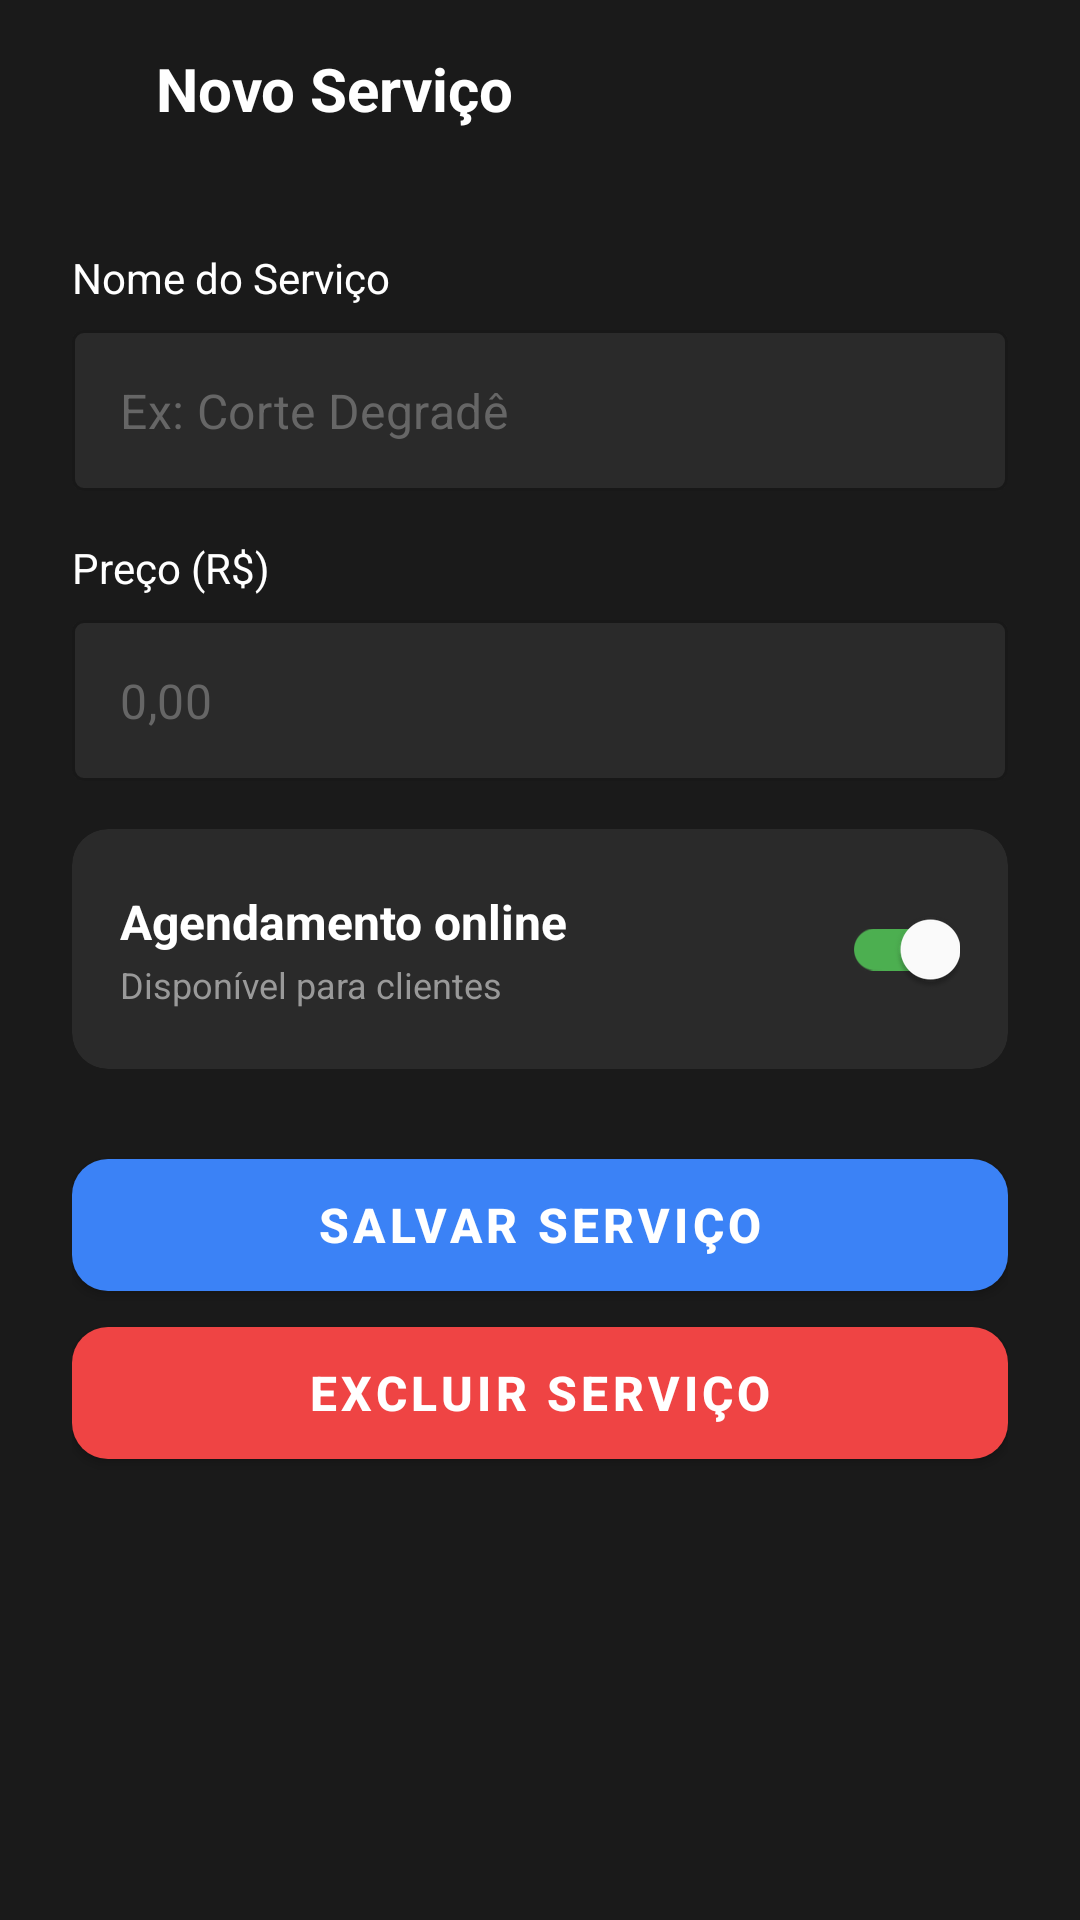

Android layout source for this screen:
<!-- AndroidManifest.xml: application theme Theme.BarberPro -->
<!-- res/layout/fragment_new_services.xml -->
<?xml version="1.0" encoding="utf-8"?>
<androidx.constraintlayout.widget.ConstraintLayout xmlns:android="http://schemas.android.com/apk/res/android"
    xmlns:app="http://schemas.android.com/apk/res-auto"
    xmlns:tools="http://schemas.android.com/tools"
    android:layout_width="match_parent"
    android:layout_height="match_parent"
    android:background="@color/background_dark"
    tools:context=".ui.services.ServicesFragment">

    
    <LinearLayout
        android:id="@+id/headerLayout"
        android:layout_width="match_parent"
        android:layout_height="wrap_content"
        android:orientation="horizontal"
        android:padding="16dp"
        android:gravity="center_vertical"
        app:layout_constraintTop_toTopOf="parent">

        <ImageView
            android:id="@+id/backButton"
            android:layout_width="24dp"
            android:layout_height="24dp"
            android:src="@drawable/ic_arrow_back"
            app:tint="@android:color/white"
            android:clickable="true"
            android:focusable="true"
            android:padding="4dp" />

        <TextView
            android:id="@+id/headerTitle"
            android:layout_width="0dp"
            android:layout_height="wrap_content"
            android:layout_weight="1"
            android:layout_marginStart="12dp"
            android:text="Novo Serviço"
            android:textSize="20sp"
            android:textStyle="bold"
            android:textColor="@android:color/white" />
    </LinearLayout>

    
    <ScrollView
        android:layout_width="match_parent"
        android:layout_height="0dp"
        android:paddingBottom="80dp"
        android:clipToPadding="false"
        app:layout_constraintTop_toBottomOf="@id/headerLayout"
        app:layout_constraintBottom_toBottomOf="parent">

        <LinearLayout
            android:layout_width="match_parent"
            android:layout_height="wrap_content"
            android:orientation="vertical"
            android:padding="24dp">

            
            <TextView
                android:layout_width="wrap_content"
                android:layout_height="wrap_content"
                android:text="Nome do Serviço"
                android:textSize="14sp"
                android:textColor="@android:color/white"
                android:layout_marginBottom="8dp" />

            <com.google.android.material.textfield.TextInputLayout
                android:id="@+id/nomeLayout"
                android:layout_width="match_parent"
                android:layout_height="wrap_content"
                android:layout_marginBottom="16dp"
                app:boxBackgroundMode="outline"
                app:boxBackgroundColor="@color/input_background"
                app:boxStrokeColor="@color/gold"
                app:boxStrokeWidth="1dp"
                app:hintEnabled="false"
                style="@style/Widget.MaterialComponents.TextInputLayout.OutlinedBox">

                <com.google.android.material.textfield.TextInputEditText
                    android:id="@+id/nomeInput"
                    android:layout_width="match_parent"
                    android:layout_height="wrap_content"
                    android:hint="Ex: Corte Degradê"
                    android:textColor="@android:color/white"
                    android:textColorHint="@color/text_hint"
                    android:inputType="text"
                    android:paddingVertical="16dp" />
            </com.google.android.material.textfield.TextInputLayout>

            
            <TextView
                android:layout_width="wrap_content"
                android:layout_height="wrap_content"
                android:text="Preço (R$)"
                android:textSize="14sp"
                android:textColor="@android:color/white"
                android:layout_marginBottom="8dp" />

            <com.google.android.material.textfield.TextInputLayout
                android:id="@+id/precoLayout"
                android:layout_width="match_parent"
                android:layout_height="wrap_content"
                android:layout_marginBottom="16dp"
                app:boxBackgroundMode="outline"
                app:boxBackgroundColor="@color/input_background"
                app:boxStrokeColor="@color/gold"
                app:boxStrokeWidth="1dp"
                app:hintEnabled="false"
                app:prefixText="R$ "
                app:prefixTextColor="@color/text_secondary"
                style="@style/Widget.MaterialComponents.TextInputLayout.OutlinedBox">

                <com.google.android.material.textfield.TextInputEditText
                    android:id="@+id/precoInput"
                    android:layout_width="match_parent"
                    android:layout_height="wrap_content"
                    android:hint="0,00"
                    android:textColor="@android:color/white"
                    android:textColorHint="@color/text_hint"
                    android:inputType="numberDecimal"
                    android:paddingVertical="16dp" />
            </com.google.android.material.textfield.TextInputLayout>

            
            <com.google.android.material.card.MaterialCardView
                android:layout_width="match_parent"
                android:layout_height="wrap_content"
                android:layout_marginBottom="24dp"
                app:cardBackgroundColor="@color/card_background"
                app:cardCornerRadius="12dp"
                app:cardElevation="0dp"
                app:strokeWidth="0dp">

                <LinearLayout
                    android:layout_width="match_parent"
                    android:layout_height="wrap_content"
                    android:orientation="horizontal"
                    android:padding="16dp"
                    android:gravity="center_vertical">

                    <LinearLayout
                        android:layout_width="0dp"
                        android:layout_height="wrap_content"
                        android:layout_weight="1"
                        android:orientation="vertical">

                        <TextView
                            android:layout_width="wrap_content"
                            android:layout_height="wrap_content"
                            android:text="Agendamento online"
                            android:textSize="16sp"
                            android:textStyle="bold"
                            android:textColor="@android:color/white" />

                        <TextView
                            android:layout_width="wrap_content"
                            android:layout_height="wrap_content"
                            android:text="Disponível para clientes"
                            android:textSize="12sp"
                            android:textColor="@color/text_secondary"
                            android:layout_marginTop="2dp" />
                    </LinearLayout>

                    <androidx.appcompat.widget.SwitchCompat
                        android:id="@+id/agendamentoOnlineSwitch"
                        android:layout_width="wrap_content"
                        android:layout_height="wrap_content"
                        android:checked="true"
                        app:thumbTint="@android:color/white"
                        app:trackTint="@color/switch_track" />
                </LinearLayout>
            </com.google.android.material.card.MaterialCardView>

            
            <com.google.android.material.button.MaterialButton
                android:id="@+id/salvarButton"
                android:layout_width="match_parent"
                android:layout_height="56dp"
                android:text="Salvar Serviço"
                android:textSize="16sp"
                android:textStyle="bold"
                android:textColor="@android:color/white"
                app:backgroundTint="#3B82F6"
                app:cornerRadius="12dp"
                style="@style/Widget.MaterialComponents.Button" />

            <com.google.android.material.button.MaterialButton
                android:id="@+id/excluirButton"
                android:layout_width="match_parent"
                android:layout_height="56dp"
                android:text="Excluir Serviço"
                android:textSize="16sp"
                android:textStyle="bold"
                android:textColor="@android:color/white"
                app:backgroundTint="#EF4444"
                app:cornerRadius="12dp"
                style="@style/Widget.MaterialComponents.Button" />

        </LinearLayout>
    </ScrollView>
</androidx.constraintlayout.widget.ConstraintLayout>
<!-- resources referenced by this layout -->
<resources>
  <color name="background_dark">#1A1A1A</color>
  <color name="card_background">#2A2A2A</color>
  <color name="gold">#D4AF37</color>
  <color name="input_background">#2A2A2A</color>
  <color name="text_hint">#666666</color>
  <color name="text_secondary">#999999</color>
  <style name="Theme.BarberPro" parent="Theme.MaterialComponents.DayNight.NoActionBar">
          
          <item name="colorPrimary">@color/gold</item>
          <item name="colorPrimaryVariant">@color/gold_dark</item>
          <item name="colorOnPrimary">@color/button_text</item>
  
          
          <item name="colorSecondary">@color/gold_light</item>
          <item name="colorSecondaryVariant">@color/gold_dark</item>
          <item name="colorOnSecondary">@color/button_text</item>
  
          
          <item name="android:statusBarColor">@color/background_dark</item>
          <item name="android:windowLightStatusBar">false</item>
  
          
          <item name="android:windowBackground">@color/background_dark</item>
          <item name="backgroundColor">@color/background_dark</item>
  
          
          <item name="android:textColorPrimary">@color/text_primary</item>
          <item name="android:textColorSecondary">@color/text_secondary</item>
          <item name="android:textColorHint">@color/text_hint</item>
  
          
          <item name="materialButtonStyle">@style/Widget.BarberPro.Button</item>
          <item name="textInputStyle">@style/Widget.BarberPro.TextInputLayout</item>
      </style>
  <color name="gold_dark">#B8941F</color>
  <color name="button_text">#1A1A1A</color>
  <color name="gold_light">#E5C965</color>
  <color name="text_primary">#FFFFFF</color>
  <style name="Widget.BarberPro.Button" parent="Widget.MaterialComponents.Button">
          <item name="cornerRadius">8dp</item>
          <item name="android:textAllCaps">false</item>
          <item name="android:textSize">16sp</item>
          <item name="android:textStyle">bold</item>
          <item name="elevation">0dp</item>
      </style>
  <style name="Widget.BarberPro.TextInputLayout" parent="Widget.MaterialComponents.TextInputLayout.OutlinedBox">
          <item name="boxStrokeColor">@color/input_stroke</item>
          <item name="boxStrokeWidth">1dp</item>
          <item name="hintTextColor">@color/text_secondary</item>
          <item name="android:textColorHint">@color/text_hint</item>
      </style>
  <color name="input_stroke">#3A3A3A</color>
</resources>
